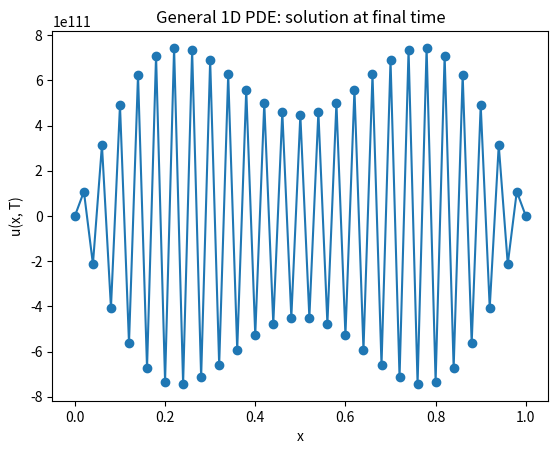
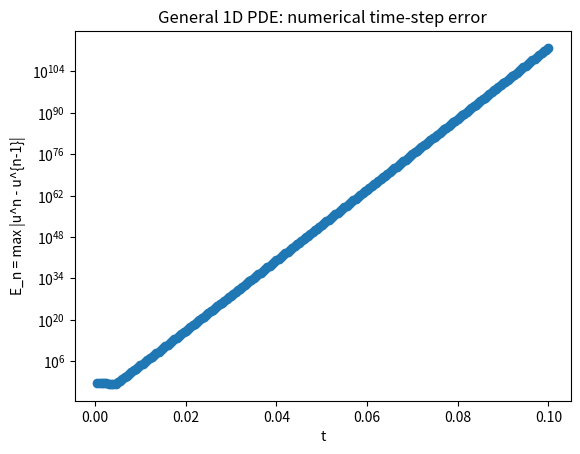

Here is the Python script that generated these plots, in order:
"""
General 1D time-dependent PDE – explicit finite difference template.

PDE form (1D, time-dependent):
    u_t = a(x, t, u) * u_xx
          + b(x, t, u) * u_x
          + c(x, t, u) * u
          + s(x, t, u)

Domain:
    x in [0, L],  t in [0, T]

Discretization:
    x_i = i * dx,   i = 0..Nx          where dx = L / Nx
    t_n = n * dt,   n = 0..Nt          where dt = T / Nt

Finite differences:
    u_i^n      ≈ u(x_i, t_n)
    u_xx^n,i   ≈ (u_{i+1}^n - 2 u_i^n + u_{i-1}^n) / dx^2
    u_x^n,i    ≈ (u_{i+1}^n - u_{i-1}^n) / (2 dx)

Explicit update for interior points (i = 1..Nx-1):
    u_i^{n+1} = u_i^n + dt * [
                    a_i * u_xx^n,i
                  + b_i * u_x^n,i
                  + c_i * u_i^n
                  + s_i
               ]

where:
    a_i = a(x_i, t_n, u_i^n), etc.

Boundary conditions:
    Here we implement Dirichlet BC:
        u(0, t)   = g_left(t)
        u(L, t)   = g_right(t)
    You can modify the update near boundaries for Neumann/Robin if needed.

----------------------------------------------------------------------
What this script does:
----------------------------------------------------------------------
1. Defines a general PDE structure via coefficient functions:
       a(x,t,u), b(x,t,u), c(x,t,u), s(x,t,u)
2. Uses explicit finite-difference time stepping for u_t.
3. Uses Dirichlet boundary conditions given by g_left(t), g_right(t).
4. Tracks purely numerical convergence:
       E_n = max_i |u_i^n - u_i^{n-1}|
   (NO analytic exact solution used.)
5. Writes two .dat files:
   (a) 'pde1d_solution.dat':
       - col1: n      (time index)
       - col2: t_n    (time)
       - col3: i      (space index)
       - col4: x_i
       - col5: u_i^n
   (b) 'pde1d_convergence.dat':
       - col1: n
       - col2: t_n
       - col3: E_n = max_i |u_i^n - u_i^{n-1}|

6. Optionally (if matplotlib is available) plots:
   - u(x, T) vs x at final time.
   - Semilog plot of E_n vs t_n (skipping the n=0 point so you don't get a fake 0).

----------------------------------------------------------------------
How to use in the exam:
----------------------------------------------------------------------
- Step 1: In USER PARAMETERS below, set:
      L, T, Nx, Nt, and choose an output filename.
- Step 2: Replace the coefficient functions a, b, c, s and u_init(x)
          and boundary functions g_left(t), g_right(t) to match your PDE.
- Step 3: Run:
      python3 pde1d_general_explicit.py
- Step 4: Gnuplot examples:

    # Final time profile (only last time slice):
    # (Nt+1)*(Nx+1) total lines; last block is the final time.
    plot 'pde1d_solution.dat' using 4:5 every :::(Nt*(Nx+1)):: with linespoints title 'u(x,T)'

    # Convergence vs time (skip the first n=0 row):
    plot 'pde1d_convergence.dat' using 2:3 every ::1 with linespoints title 'E_n'

Note on stability:
- For diffusion-dominated problems (like heat):
      dt * max(a) / dx^2  <= 1/2   (rough guideline)
- For advection-dominated problems:
      dt * max(|b|) / dx  <= 1     (CFL-like condition)
These are NOT enforced by the code; you must choose dt, dx accordingly.
"""

import math

# Optional plotting for sanity checks (ignored if matplotlib is not installed)
try:
    import matplotlib.pyplot as plt
    HAVE_MPL = True
except ImportError:
    HAVE_MPL = False

# ========== USER PARAMETERS: CHANGE THESE IN THE EXAM ==========
L  = 1.0          # spatial domain length: x in [0, L]
T  = 0.1          # final time

Nx = 50           # number of spatial intervals (Nx+1 grid points)
Nt = 200          # number of time steps

output_sol  = "pde1d_solution.dat"
output_conv = "pde1d_convergence.dat"
# ===============================================================


# ---------- PDE COEFFICIENTS & SOURCE: EDIT FOR YOUR PROBLEM ----------

def a_coeff(x, t, u):
    """
    Diffusion-like coefficient a(x,t,u) for the u_xx term.

    Examples:
      - Heat equation:       a = alpha (constant)
      - Advection-only:      a = 0
      - Reaction-diffusion:  a = D (constant or function)

    For a simple heat equation with alpha = 1:
        return 1.0
    """
    return 1.0   # EDIT in exam if needed


def b_coeff(x, t, u):
    """
    Advection-like coefficient b(x,t,u) for the u_x term.

    Examples:
      - Pure diffusion: b = 0
      - Constant advection speed v: b = v
    """
    return 0.0   # EDIT in exam if needed


def c_coeff(x, t, u):
    """
    Reaction-like coefficient c(x,t,u) multiplying u.

    Examples:
      - No reaction:    c = 0
      - Decay term:     c = -lambda
    """
    return 0.0   # EDIT in exam if needed


def s_source(x, t, u):
    """
    Source term s(x,t,u). For no source, return 0.0.
    """
    return 0.0   # EDIT in exam if needed


# ---------- INITIAL & BOUNDARY CONDITIONS: EDIT FOR YOUR PROBLEM ----------

def u_init(x):
    """
    Initial condition u(x, 0).

    Example here: a bump in the center.
    Replace with the given initial condition in the exam.
    """
    return math.exp(-50.0 * (x - 0.5 * L) ** 2)


def g_left(t):
    """
    Dirichlet boundary at x = 0: u(0, t) = g_left(t).
    """
    return 0.0   # EDIT if needed


def g_right(t):
    """
    Dirichlet boundary at x = L: u(L, t) = g_right(t).
    """
    return 0.0   # EDIT if needed


# ----------------------------------------------------------------------
# Main solver
# ----------------------------------------------------------------------

def main():
    # Step sizes
    dx = L / float(Nx)
    dt = T / float(Nt)

    print("General 1D PDE explicit solver")
    print(f"  dx = {dx:.3e}, dt = {dt:.3e}")
    print("  PDE: u_t = a u_xx + b u_x + c u + s")
    print("  NOTE: Stability depends on your a, b, c, s and chosen dt, dx.")

    # Spatial grid
    x = [i * dx for i in range(Nx + 1)]

    # Allocate solution arrays
    u_old = [0.0 for _ in range(Nx + 1)]
    u_new = [0.0 for _ in range(Nx + 1)]

    # Initial condition at t=0
    t = 0.0
    for i in range(Nx + 1):
        u_old[i] = u_init(x[i])

    # Apply boundary conditions at t=0
    u_old[0]   = g_left(t)
    u_old[Nx]  = g_right(t)

    # Lists for convergence data
    E_list = []    # E_n = max |u^n - u^{n-1}|
    t_list = []    # time levels

    # Open solution file and write initial profile
    with open(output_sol, "w") as f_sol:
        f_sol.write("# General 1D PDE explicit solution\n")
        f_sol.write("# col1: n (time index)\n")
        f_sol.write("# col2: t_n\n")
        f_sol.write("# col3: i (space index)\n")
        f_sol.write("# col4: x_i\n")
        f_sol.write("# col5: u_i^n\n")

        # n = 0 snapshot
        for i in range(Nx + 1):
            f_sol.write(f"0 {t} {i} {x[i]} {u_old[i]}\n")

        E_list.append(0.0)   # defined as 0 at n=0 (no previous step)
        t_list.append(t)

        # Time-stepping loop
        for n in range(1, Nt + 1):
            t = n * dt

            # Apply boundary conditions at current time on u_new
            u_new[0]  = g_left(t)
            u_new[Nx] = g_right(t)

            # Interior points i = 1..Nx-1
            max_diff = 0.0

            for i in range(1, Nx):
                ui   = u_old[i]
                uim1 = u_old[i - 1]
                uip1 = u_old[i + 1]

                # Second derivative u_xx
                u_xx = (uip1 - 2.0 * ui + uim1) / (dx * dx)

                # First derivative u_x (central)
                u_x = (uip1 - uim1) / (2.0 * dx)

                # Evaluate coefficients at (x_i, t_{n-1}, u_i^n)
                a_val = a_coeff(x[i], t - dt, ui)
                b_val = b_coeff(x[i], t - dt, ui)
                c_val = c_coeff(x[i], t - dt, ui)
                s_val = s_source(x[i], t - dt, ui)

                # Explicit Euler in time
                u_new[i] = ui + dt * (a_val * u_xx +
                                      b_val * u_x +
                                      c_val * ui +
                                      s_val)

                # Track max difference for numerical "error" between steps
                diff = abs(u_new[i] - u_old[i])
                if diff > max_diff:
                    max_diff = diff

            # Write snapshot at time t
            for i in range(Nx + 1):
                f_sol.write(f"{n} {t} {i} {x[i]} {u_new[i]}\n")

            # Store numerical "error" for this step
            E_list.append(max_diff)
            t_list.append(t)

            # Prepare for next time step
            u_old, u_new = u_new, u_old

    # Write convergence data to separate file
    with open(output_conv, "w") as f_conv:
        f_conv.write("# General 1D PDE explicit convergence data\n")
        f_conv.write("# col1: n (time index)\n")
        f_conv.write("# col2: t_n\n")
        f_conv.write("# col3: E_n = max_i |u_i^n - u_i^{n-1}|\n")
        for n, (tn, En) in enumerate(zip(t_list, E_list)):
            f_conv.write(f"{n} {tn} {En}\n")

    print("Solution written to:", output_sol)
    print("Convergence history written to:", output_conv)
    print("Example gnuplot commands:")
    print("  # Final time profile (last block only):")
    print("  plot 'pde1d_solution.dat' using 4:5 every :::(Nt*(Nx+1)):: with linespoints title 'u(x,T)'")
    print("  # Convergence vs time (skip n=0):")
    print("  plot 'pde1d_convergence.dat' using 2:3 every ::1 with linespoints title 'E_n'")

    # Optional matplotlib sanity plots
    if HAVE_MPL:
        # Final-time profile is just u_old after loop
        # (because we swapped u_old, u_new at the end)
        u_final = u_old[:]

        plt.figure()
        plt.plot(x, u_final, marker='o')
        plt.xlabel("x")
        plt.ylabel("u(x, T)")
        plt.title("General 1D PDE: solution at final time")

        # Convergence plot: skip the first point (n=0, E_0 = 0)
        eps = 1e-16
        E_no_zero = [E if E > 0.0 else eps for E in E_list]
        plt.figure()
        plt.semilogy(t_list[1:], E_no_zero[1:], marker='o')
        plt.xlabel("t")
        plt.ylabel("E_n = max |u^n - u^{n-1}|")
        plt.title("General 1D PDE: numerical time-step error")
        plt.show()


if __name__ == "__main__":
    main()
